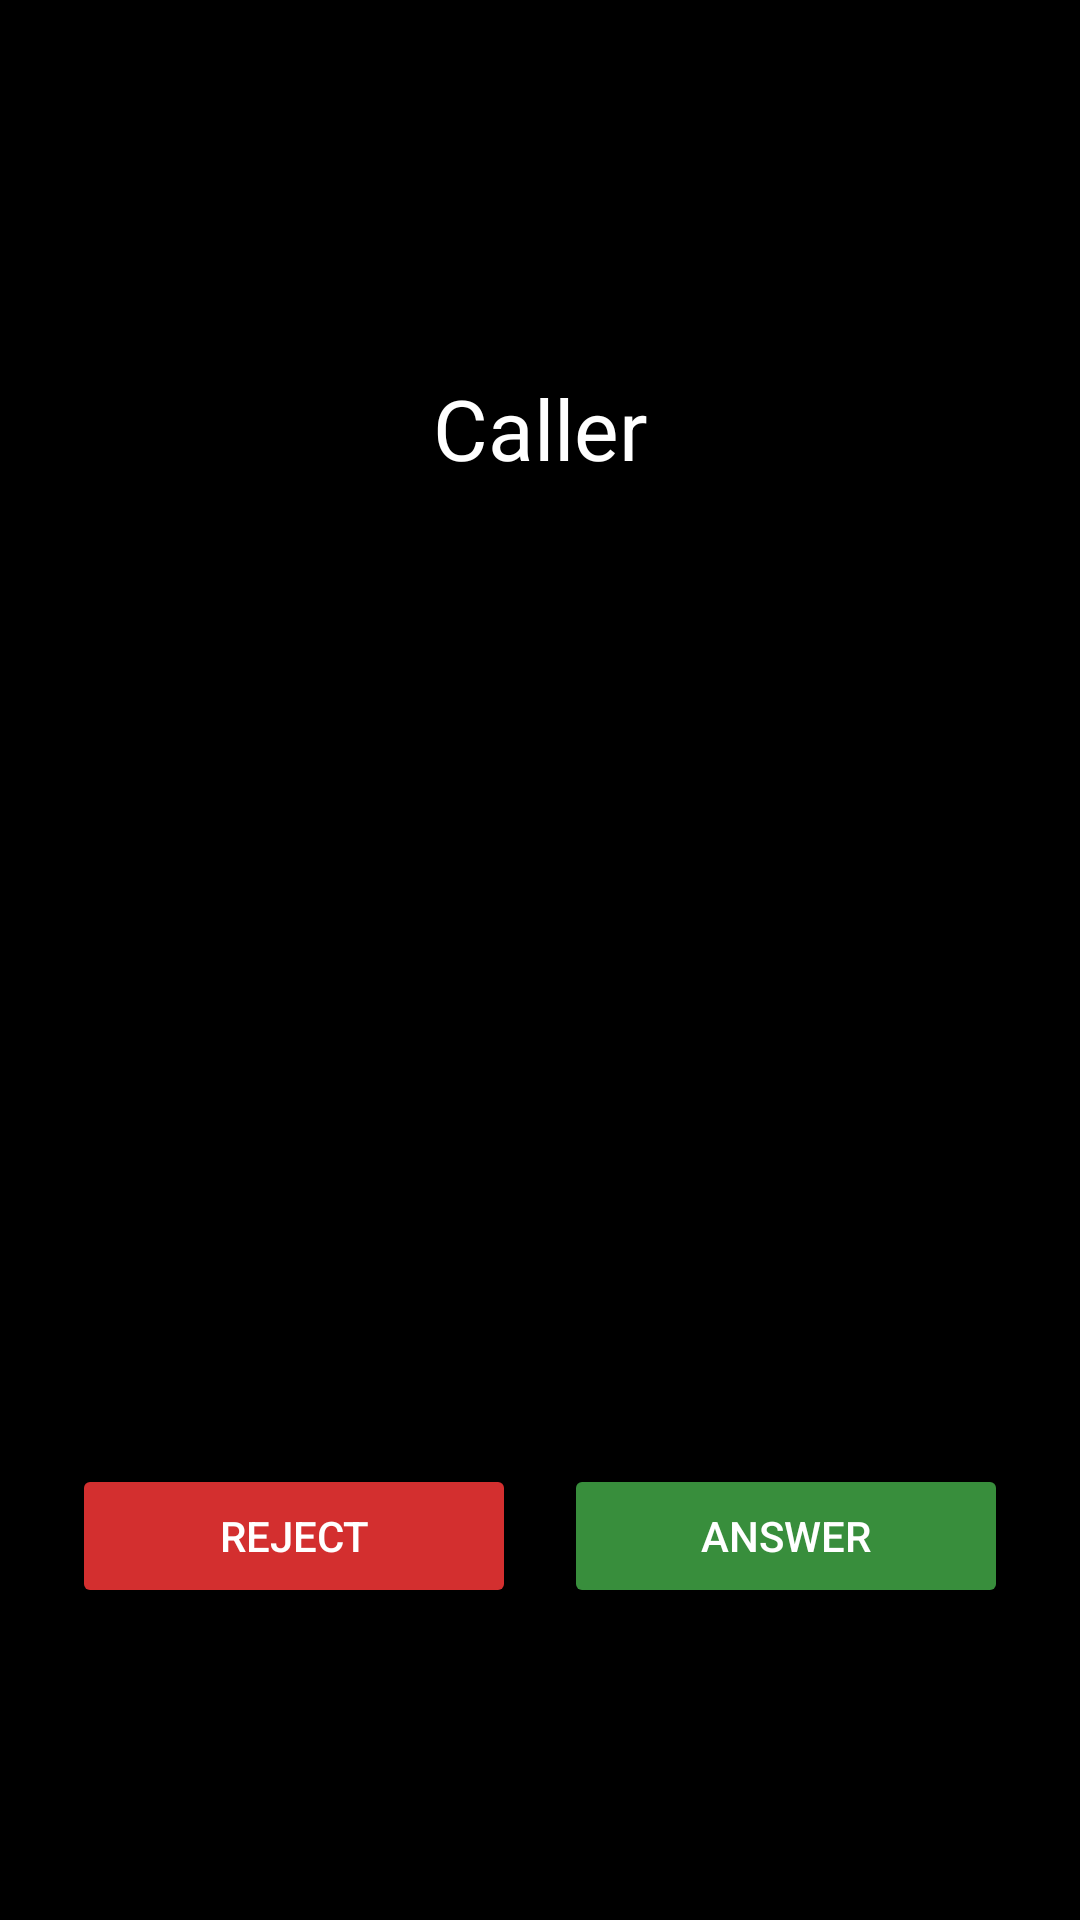

Produce the Android XML layout that renders to this screen, including the resource entries it uses.
<!-- AndroidManifest.xml: application theme Theme.VoIPCallSim -->
<!-- res/layout/activity_incoming_call.xml -->
<?xml version="1.0" encoding="utf-8"?>
<RelativeLayout xmlns:android="http://schemas.android.com/apk/res/android"
    android:layout_width="match_parent"
    android:layout_height="match_parent"
    android:background="#000"
    android:padding="24dp">

    <TextView
        android:id="@+id/caller_name"
        android:layout_width="wrap_content"
        android:layout_height="wrap_content"
        android:text="Caller"
        android:textColor="#fff"
        android:textSize="28sp"
        android:layout_centerHorizontal="true"
        android:layout_marginTop="100dp" />

    <LinearLayout
        android:layout_width="match_parent"
        android:layout_height="wrap_content"
        android:layout_alignParentBottom="true"
        android:gravity="center"
        android:orientation="horizontal"
        android:layout_marginBottom="80dp">

        <Button
            android:id="@+id/btn_reject"
            android:layout_width="0dp"
            android:layout_weight="1"
            android:layout_height="wrap_content"
            android:text="Reject"
            android:backgroundTint="#D32F2F"
            android:textColor="#fff" />

        <Space
            android:layout_width="16dp"
            android:layout_height="wrap_content" />

        <Button
            android:id="@+id/btn_answer"
            android:layout_width="0dp"
            android:layout_weight="1"
            android:layout_height="wrap_content"
            android:text="Answer"
            android:backgroundTint="#388E3C"
            android:textColor="#fff" />
    </LinearLayout>
</RelativeLayout>
<!-- resources referenced by this layout -->
<resources>
  <style name="Theme.VoIPCallSim" parent="Base.Theme.VoIPCallSim" />
  <style name="Base.Theme.VoIPCallSim" parent="Theme.Material3.DayNight.NoActionBar">
          
          
      </style>
</resources>
